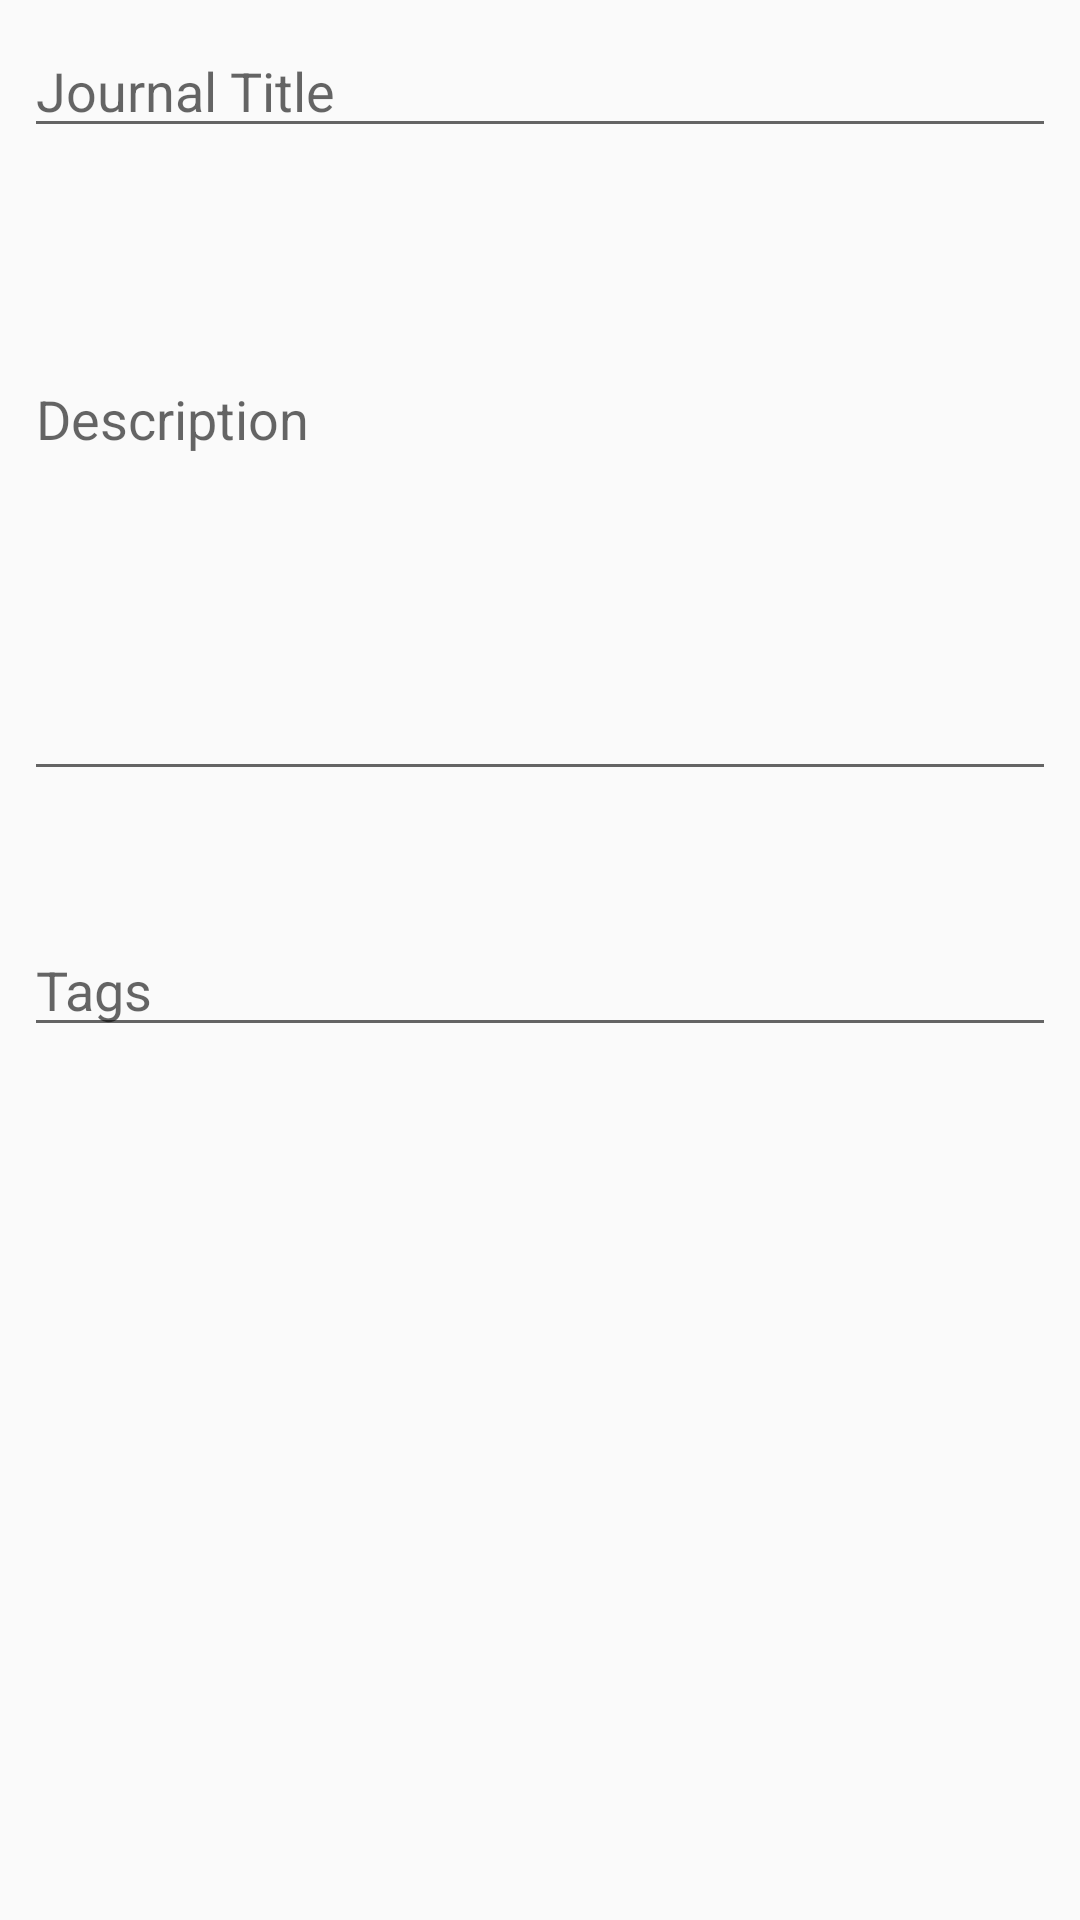

Write the Android layout XML for this screen, with the resource values it uses.
<!-- AndroidManifest.xml: application theme TealTheme -->
<!-- res/layout/activity_create_entry.xml -->
<?xml version="1.0" encoding="utf-8"?>
<android.support.constraint.ConstraintLayout xmlns:android="http://schemas.android.com/apk/res/android"
    xmlns:app="http://schemas.android.com/apk/res-auto"
    xmlns:tools="http://schemas.android.com/tools"
    android:id="@+id/root"
    android:layout_width="match_parent"
    android:layout_height="match_parent"
    tools:context=".CreateEntryActivity">

    <EditText
        android:id="@+id/editTextEntryTitle"
        android:layout_width="0dp"
        android:layout_height="wrap_content"
        android:layout_marginEnd="8dp"
        android:layout_marginStart="8dp"
        android:layout_marginTop="8dp"
        android:ems="10"
        android:hint="Journal Title"
        android:inputType="text"
        app:layout_constraintEnd_toEndOf="parent"
        app:layout_constraintStart_toStartOf="parent"
        app:layout_constraintTop_toTopOf="parent" />

    <EditText
        android:id="@+id/editTextEntry"
        android:layout_width="0dp"
        android:layout_height="wrap_content"
        android:layout_marginEnd="8dp"
        android:layout_marginStart="8dp"
        android:layout_marginTop="68dp"
        android:ems="10"
        android:gravity="top|left"
        android:hint="Description"
        android:inputType="textMultiLine"
        android:lines="8"
        android:maxLines="10"
        android:minLines="6"
        android:scrollbars="vertical"
        app:layout_constraintEnd_toEndOf="parent"
        app:layout_constraintHorizontal_bias="0.0"
        app:layout_constraintStart_toStartOf="parent"
        app:layout_constraintTop_toBottomOf="@+id/editTextEntryTitle" />

    <EditText
        android:id="@+id/editTextTags"
        android:layout_width="0dp"
        android:layout_height="wrap_content"
        android:layout_marginEnd="8dp"
        android:layout_marginStart="8dp"
        android:layout_marginTop="44dp"
        android:ems="10"
        android:hint="Tags"
        android:inputType="text"
        app:layout_constraintEnd_toEndOf="parent"
        app:layout_constraintHorizontal_bias="0.503"
        app:layout_constraintStart_toStartOf="parent"
        app:layout_constraintTop_toBottomOf="@+id/editTextEntry" />

</android.support.constraint.ConstraintLayout>
<!-- resources referenced by this layout -->
<resources>
  <style name="TealTheme" parent="Theme.AppCompat.Light.DarkActionBar">
          <item name="colorPrimary">@color/teal</item>
          <item name="colorPrimaryDark">@color/darkTeal</item>
          <item name="colorAccent">@color/accentYellow</item>
          <item name="android:textColorPrimary">#212121</item>
      </style>
  <color name="teal">#009688</color>
  <color name="darkTeal">#00796B</color>
  <color name="accentYellow">#FFEB3B</color>
</resources>
